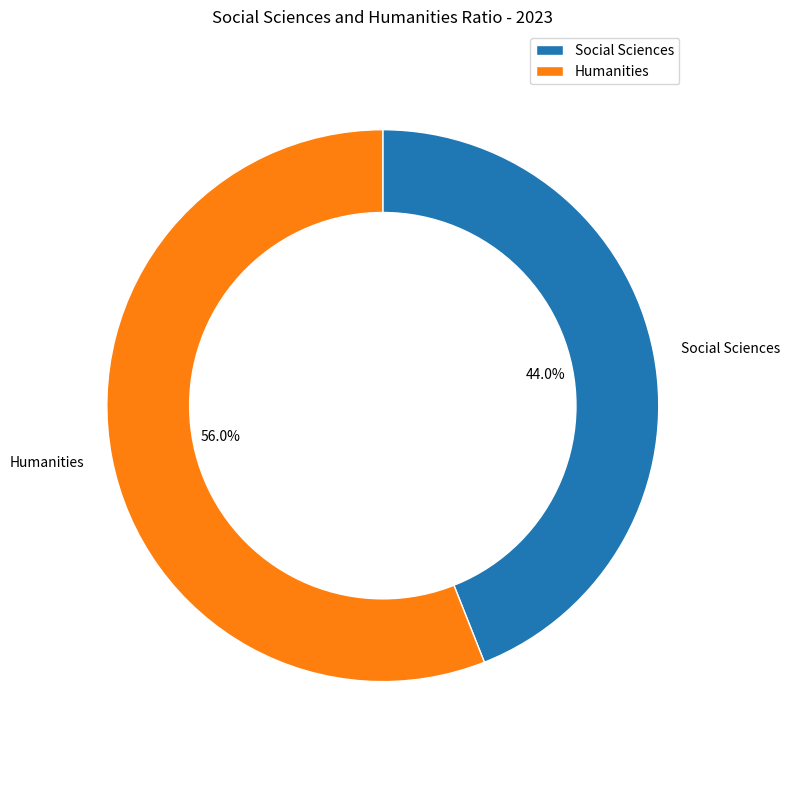

Generate this figure with matplotlib: (Note: this script raises an exception after producing the figure.)

import matplotlib.pyplot as plt 
import numpy as np
from matplotlib.patches import Circle

data_labels = ['Social Sciences', 'Humanities']
data = np.array([44, 56])
line_labels = ['Topic', 'ratio']

fig = plt.figure(figsize=(8, 8))
ax = fig.add_subplot(111)
ax.set_title('Social Sciences and Humanities Ratio - 2023')

pie_wedge_collection = ax.pie(data,startangle=90,counterclock=False,labels=data_labels,autopct='%1.1f%%')
for pie_wedge in pie_wedge_collection[0]:
    pie_wedge.set_edgecolor('white')

c = Circle(xy=(0,0), radius=0.7, edgecolor='white',facecolor='white')
ax.add_artist(c)

ax.legend(data_labels, loc="best")
ax.axis('equal')
plt.tight_layout()
plt.savefig('/cpfs01/user/yanxiangchao/code0/gpt_chart/structchart_simulation/simulated_data_corner_cases/rings/png/20231225-122818_38.png')
plt.clf()
